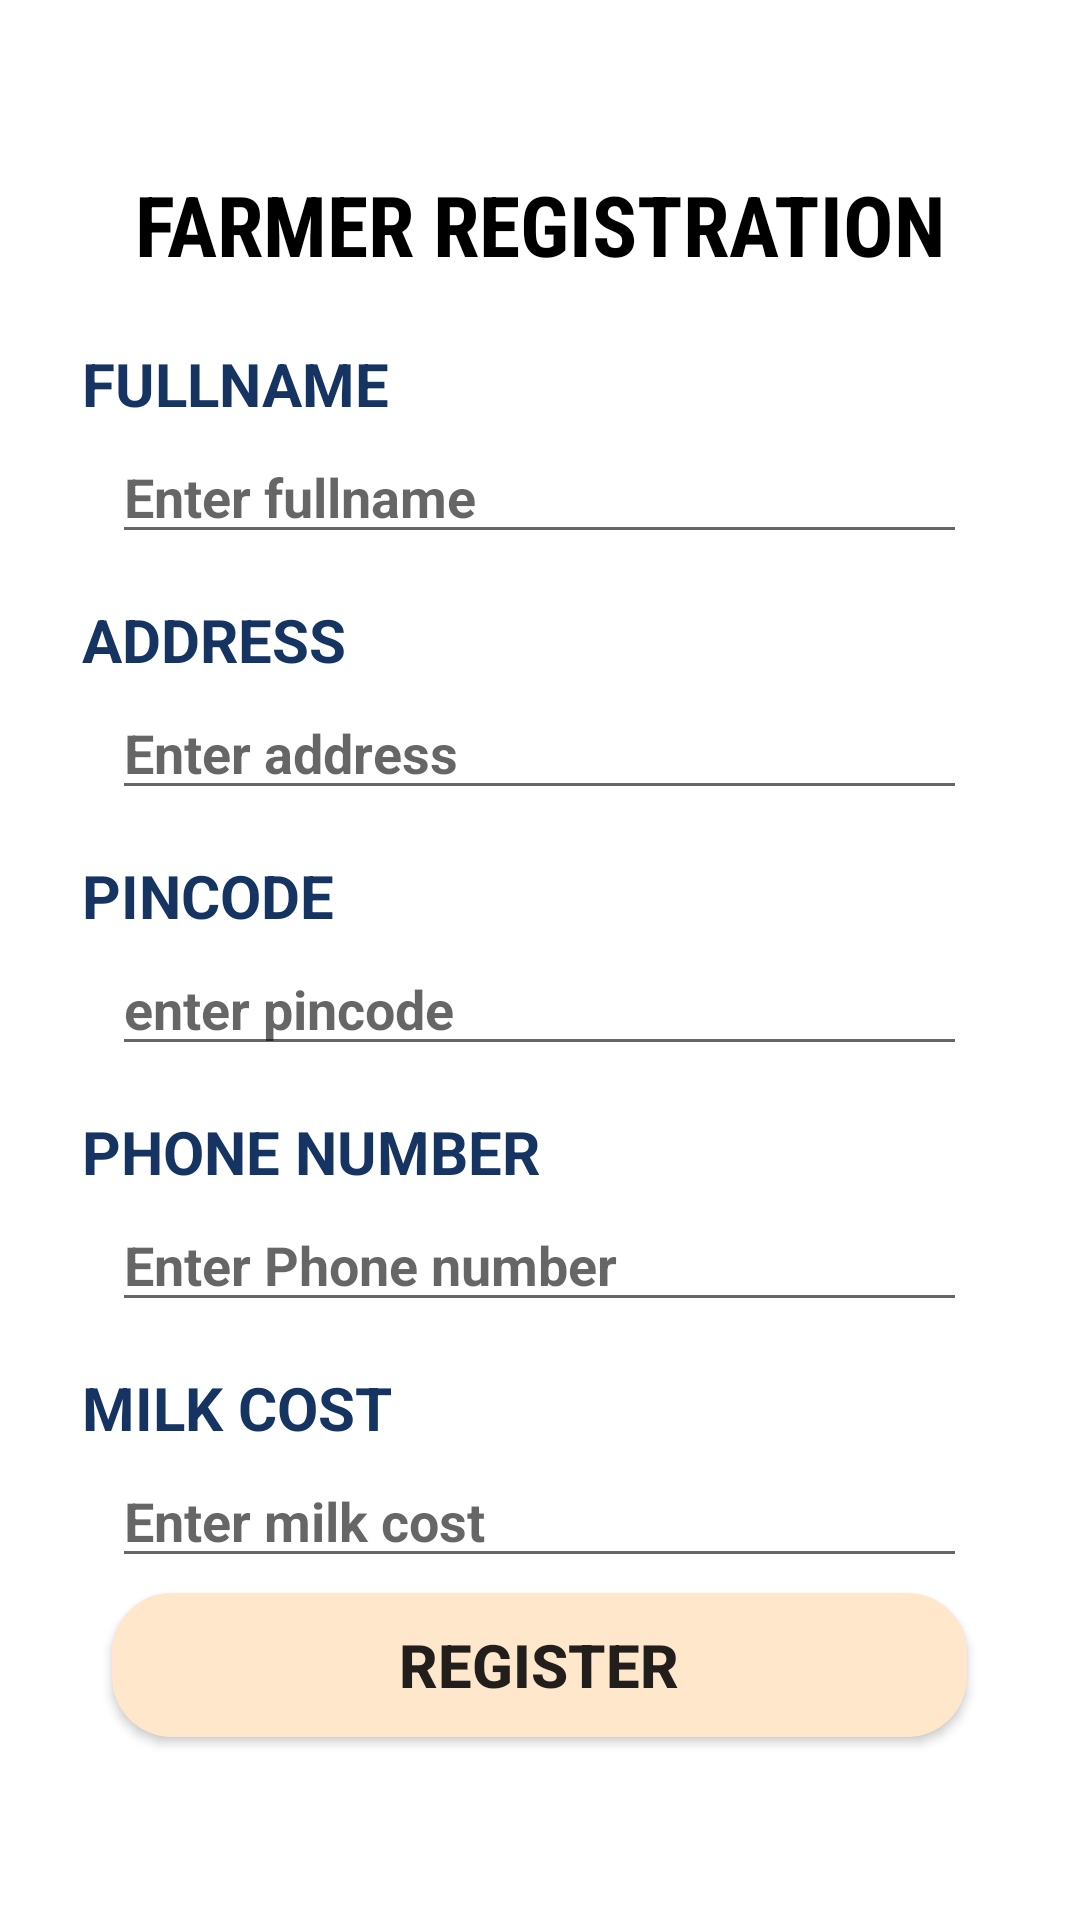

Reconstruct the res/layout file that produces this screen, plus the resources it refers to.
<!-- AndroidManifest.xml: application theme Theme.Myfinalproject -->
<!-- res/layout/activity_farmerregistration.xml -->
<?xml version="1.0" encoding="utf-8"?>
<LinearLayout xmlns:android="http://schemas.android.com/apk/res/android"
    xmlns:app="http://schemas.android.com/apk/res-auto"
    xmlns:tools="http://schemas.android.com/tools"
    android:layout_width="match_parent"
    android:layout_height="match_parent"
    android:orientation="vertical"
    android:gravity="center"
    android:background="@drawable/milkbackimage"
    tools:context=".myregisterpage">

    <TextView
        android:layout_width="350dp"
        android:layout_height="49dp"
        android:layout_marginTop="10dp"
        android:fontFamily="sans-serif-condensed"
        android:gravity="center"
        android:text="@string/REGISTRATION"
        android:textColor="@color/black"
        android:textSize="28sp"
        android:textStyle="bold"></TextView>

    <androidx.constraintlayout.widget.ConstraintLayout
        android:layout_width="325dp"
        android:layout_height="500dp"
        android:background="@color/white">


        <LinearLayout
            android:layout_width="match_parent"
            android:layout_height="match_parent"
            android:orientation="vertical"
            app:layout_constraintBottom_toBottomOf="parent">

            <TextView
                android:id="@+id/textView1"
                android:layout_width="278dp"
                android:layout_height="29dp"
                android:layout_marginLeft="10dp"
                android:layout_marginTop="15dp"
                android:layout_marginRight="10dp"
                android:text="@string/FULLNAME"
                android:textColor="#153462"
                android:textSize="20sp"
                android:textStyle="bold" />

            <EditText
                android:id="@+id/farmer_name"
                android:layout_width="match_parent"
                android:layout_height="wrap_content"
                android:layout_marginStart="20dp"
                android:layout_marginEnd="20dp"
                android:hint="@string/Entername"
                android:inputType="textPersonName"
                android:maxLines="1"
                android:textColor="@color/black"
                android:textStyle="bold"
                tools:ignore="TouchTargetSizeCheck" />


            <TextView
                android:id="@+id/textView3"
                android:layout_width="278dp"
                android:layout_height="29dp"
                android:layout_marginLeft="10dp"
                android:layout_marginTop="15dp"
                android:layout_marginRight="10dp"
                android:text="@string/Address"
                android:textColor="#153462"
                android:textSize="20sp"
                android:textStyle="bold" />

            <EditText
                android:id="@+id/farmer_phone"
                android:layout_width="match_parent"
                android:layout_height="wrap_content"
                android:layout_marginStart="20dp"
                android:layout_marginEnd="20dp"
                android:hint="@string/Enteraddr"
                android:maxLines="1"
                android:textColor="@color/black"
                android:textStyle="bold"
                tools:ignore="TouchTargetSizeCheck" />


            <TextView
                android:id="@+id/textView4"
                android:layout_width="278dp"
                android:layout_height="29dp"
                android:layout_marginLeft="10dp"
                android:layout_marginTop="15dp"
                android:layout_marginRight="10dp"
                android:text="@string/pincode"
                android:textColor="#153462"
                android:textSize="20sp"
                android:textStyle="bold" />

            <EditText
                android:id="@+id/farmer_address"
                android:layout_width="match_parent"
                android:layout_height="wrap_content"
                android:layout_marginStart="20dp"
                android:layout_marginEnd="20dp"
                android:hint="@string/enterpincode"
                android:inputType="number"
                android:maxLines="1"
                android:textColor="@color/black"
                android:textStyle="bold"
                tools:ignore="TouchTargetSizeCheck" />
            <TextView
                android:id="@+id/textView7"
                android:layout_width="278dp"
                android:layout_height="29dp"
                android:layout_marginLeft="10dp"
                android:layout_marginTop="15dp"
                android:layout_marginRight="10dp"
                android:text="@string/PHONE"

                android:textColor="#153462"
                android:textSize="20sp"
                android:textStyle="bold" />

            <EditText
                android:id="@+id/farmer_pin"
                android:layout_width="match_parent"
                android:layout_height="wrap_content"
                android:layout_marginStart="20dp"
                android:layout_marginEnd="20dp"
                android:hint="@string/Enterphnno"
                android:inputType="phone"
                android:maxLines="1"
                android:textColor="@color/black"
                android:textStyle="bold"
                tools:ignore="TouchTargetSizeCheck"/>
            <TextView
                android:id="@+id/textView8"
                android:layout_width="278dp"
                android:layout_height="29dp"
                android:layout_marginLeft="10dp"
                android:layout_marginTop="15dp"
                android:layout_marginRight="10dp"
                android:text="@string/milkcost"
                android:textColor="#153462"
                android:textSize="20sp"
                android:textStyle="bold" />

            <EditText
                android:id="@+id/farmer_cost"
                android:layout_width="match_parent"
                android:layout_height="wrap_content"
                android:layout_marginStart="20dp"
                android:layout_marginEnd="20dp"

                android:hint="@string/entercost"
                android:inputType="text"
                android:maxLines="1"
                android:textColor="@color/black"
                android:textStyle="bold"
                tools:ignore="TouchTargetSizeCheck"

                />



            <androidx.appcompat.widget.AppCompatButton
                android:id="@+id/farmer_reg"
                android:layout_width="match_parent"
                android:layout_height="wrap_content"
                android:layout_marginStart="20dp"
                android:layout_marginTop="5dp"
                android:layout_marginEnd="20dp"
                android:background="@drawable/skin_button"
                android:shadowColor="@color/cardview_dark_background"
                android:text="@string/rgstr"
                android:textSize="20sp"
                android:textStyle="bold" />


        </LinearLayout>
    </androidx.constraintlayout.widget.ConstraintLayout>
</LinearLayout>
<!-- resources referenced by this layout -->
<resources>
  <!-- drawable skin_button (drawable) -->
  <?xml version="1.0" encoding="utf-8"?>
  <selector xmlns:android="http://schemas.android.com/apk/res/android">
      <item>
          <shape android:shape="rectangle">
              <solid android:color="#FFE7CC"/>
              <corners android:radius="20dp"/>
          </shape>
      </item>
  </selector>
  <string name="Address">ADDRESS</string>
  <string name="Enteraddr">Enter address</string>
  <string name="Entername">Enter fullname</string>
  <string name="Enterphnno">Enter Phone number</string>
  <string name="FULLNAME">FULLNAME</string>
  <string name="PHONE">PHONE NUMBER</string>
  <string name="REGISTRATION">FARMER REGISTRATION</string>
  <string name="entercost">Enter milk cost</string>
  <string name="enterpincode">enter pincode</string>
  <string name="milkcost">MILK COST</string>
  <string name="pincode">PINCODE</string>
  <string name="rgstr">Register</string>
  <style name="Theme.Myfinalproject" parent="Theme.MaterialComponents.DayNight.NoActionBar">
          
          <item name="colorPrimary">@color/purple_500</item>
          <item name="colorPrimaryVariant">#ff9808</item>
          <item name="colorOnPrimary">@color/white</item>
          
          <item name="colorSecondary">@color/teal_200</item>
          <item name="colorSecondaryVariant">@color/teal_700</item>
          <item name="colorOnSecondary">@color/black</item>
          
          <item name="android:statusBarColor" tools:targetApi="l">?attr/colorPrimaryVariant</item>
          
      </style>
  <!-- not gathered from this repository: default colours our renderer supplied (Android Studio template values) -->
  <color name="purple_500">#FF6200EE</color>
  <color name="teal_200">#FF03DAC5</color>
  <color name="teal_700">#FF018786</color>
  <color name="black">#FF000000</color>
  <color name="white">#FFFFFFFF</color>
</resources>
